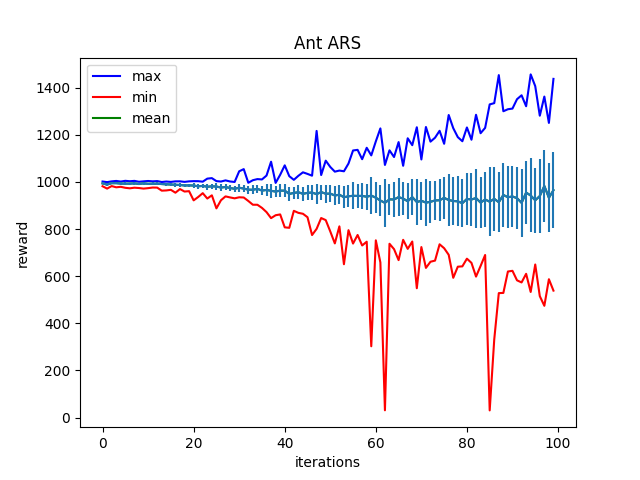

The table this chart was drawn from, first rows:
Iter:0, max:1001.638916015625, mean:993.46875, min:981.5322875976562, std:4.409835338592529
Iter:1, max:999.0413818359375, mean:988.6318359375, min:971.5186157226562, std:4.589661598205566
Iter:2, max:1002.152587890625, mean:994.551513671875, min:982.2233276367188, std:3.9295830726623535
Iter:3, max:1004.0260620117188, mean:994.5465698242188, min:977.0604858398438, std:4.544465065002441
Iter:4, max:1001.400146484375, mean:992.7509155273438, min:979.06298828125, std:5.076354026794434
Iter:5, max:1004.5262451171875, mean:992.5787963867188, min:974.8857421875, std:5.5153069496154785
Iter:6, max:1002.7362670898438, mean:992.5669555664062, min:972.7681274414062, std:4.477851390838623
Iter:7, max:1004.2757568359375, mean:993.758056640625, min:975.354248046875, std:5.033661365509033
Iter:8, max:1000.5423583984375, mean:990.9381103515625, min:973.9374389648438, std:5.109490871429443
Iter:9, max:1002.3290405273438, mean:993.6497802734375, min:971.55712890625, std:5.376026630401611
Iter:10, max:1003.8137817382812, mean:991.9042358398438, min:973.4461669921875, std:5.327470779418945
Iter:11, max:1002.2796630859375, mean:992.0662231445312, min:976.0096435546875, std:5.461266040802002
Iter:12, max:1003.3715209960938, mean:992.1517333984375, min:975.668212890625, std:5.3290510177612305
Iter:13, max:999.525146484375, mean:990.8386840820312, min:962.7970581054688, std:5.556888580322266
Iter:14, max:1001.515869140625, mean:989.664306640625, min:963.74267578125, std:6.568167686462402
Iter:15, max:999.966552734375, mean:988.886474609375, min:966.2847290039062, std:6.300970077514648
Iter:16, max:1002.206787109375, mean:987.7710571289062, min:954.1049194335938, std:7.758029460906982
Iter:17, max:1002.3477783203125, mean:986.82470703125, min:969.5595703125, std:7.095318794250488
Iter:18, max:1000.0736083984375, mean:984.8297729492188, min:959.0523071289062, std:7.424039363861084
Iter:19, max:1002.3092041015625, mean:985.0621337890625, min:960.62890625, std:8.074129104614258
Iter:20, max:1003.096435546875, mean:984.54150390625, min:921.6076049804688, std:10.580199241638184
Iter:21, max:1003.0077514648438, mean:981.2767944335938, min:935.952392578125, std:11.050466537475586
Iter:22, max:1000.9253540039062, mean:982.9490966796875, min:952.149658203125, std:9.730785369873047
Iter:23, max:1013.8369140625, mean:979.340087890625, min:929.3455810546875, std:13.259208679199219
Iter:24, max:1015.9412841796875, mean:981.2071533203125, min:943.0184936523438, std:10.867705345153809
Iter:25, max:1003.3121948242188, mean:980.2630615234375, min:887.6453857421875, std:14.688735008239746
Iter:26, max:1001.4990234375, mean:975.9874267578125, min:922.1080322265625, std:14.079965591430664
Iter:27, max:1006.4197387695312, mean:978.2846069335938, min:938.5010986328125, std:12.177970886230469
Iter:28, max:1001.7374877929688, mean:974.0166015625, min:934.0426025390625, std:12.406966209411621
Iter:29, max:999.6145629882812, mean:970.790771484375, min:930.2152099609375, std:13.704032897949219
Iter:30, max:1045.038330078125, mean:975.1141967773438, min:934.64013671875, std:16.004545211791992
Iter:31, max:1054.2265625, mean:971.628173828125, min:933.7626342773438, std:16.08188819885254
Iter:32, max:996.2262573242188, mean:966.9746704101562, min:919.0438232421875, std:17.25661849975586
Iter:33, max:1007.1195678710938, mean:966.5394897460938, min:903.08837890625, std:19.57755470275879
Iter:34, max:1011.8562622070312, mean:970.56689453125, min:902.9212036132812, std:17.862991333007812
Iter:35, max:1010.37353515625, mean:963.1253662109375, min:889.630859375, std:20.318889617919922
Iter:36, max:1026.814453125, mean:965.7279052734375, min:871.7609252929688, std:24.182415008544922
Iter:37, max:1085.60693359375, mean:962.260986328125, min:846.190673828125, std:28.90716552734375
Iter:38, max:995.708984375, mean:958.8831787109375, min:858.4586791992188, std:21.82522964477539
Iter:39, max:1030.204345703125, mean:962.9234619140625, min:861.9343872070312, std:26.263080596923828
Iter:40, max:1070.2259521484375, mean:962.785888671875, min:807.1236572265625, std:28.743450164794922
Iter:41, max:1024.1898193359375, mean:948.9293823242188, min:805.1089477539062, std:31.422338485717773
Iter:42, max:1008.73193359375, mean:953.1285400390625, min:877.1831665039062, std:27.14920425415039
Iter:43, max:1025.892578125, mean:956.0613403320312, min:868.5759887695312, std:29.039091110229492
Iter:44, max:1040.5855712890625, mean:949.2430419921875, min:864.6946411132812, std:28.39012336730957
Iter:45, max:1033.898681640625, mean:953.507080078125, min:850.077392578125, std:31.222673416137695
Iter:46, max:1026.24951171875, mean:954.7486572265625, min:774.4217529296875, std:33.2818717956543
Iter:47, max:1216.269775390625, mean:948.0618286132812, min:800.6826171875, std:43.31769561767578
Iter:48, max:1029.03369140625, mean:956.7007446289062, min:846.5989379882812, std:31.731531143188477
Iter:49, max:1090.0419921875, mean:949.7725219726562, min:837.88720703125, std:38.83070373535156
Iter:50, max:1063.303466796875, mean:950.30126953125, min:789.62646484375, std:37.43994903564453
Iter:51, max:1043.48583984375, mean:942.2515869140625, min:738.9505004882812, std:40.56667709350586
Iter:52, max:1048.03173828125, mean:945.68896484375, min:811.3351440429688, std:39.182533264160156
Iter:53, max:1045.0369873046875, mean:934.8223876953125, min:650.5760498046875, std:46.316619873046875
Iter:54, max:1077.94189453125, mean:938.9676513671875, min:795.1167602539062, std:46.049861907958984
Iter:55, max:1133.3212890625, mean:940.9724731445312, min:738.2783813476562, std:57.008270263671875
Iter:56, max:1135.945556640625, mean:940.3167724609375, min:774.6974487304688, std:50.506675720214844
Iter:57, max:1096.30029296875, mean:940.54052734375, min:730.1338500976562, std:56.32583999633789
Iter:58, max:1144.7294921875, mean:936.9351806640625, min:746.1770629882812, std:56.132232666015625
Iter:59, max:1112.4844970703125, mean:941.8357543945312, min:302.4000549316406, std:78.49030303955078
Iter:60, max:1171.873046875, mean:932.8790283203125, min:751.9600219726562, std:66.652099609375
... 39 more rows
